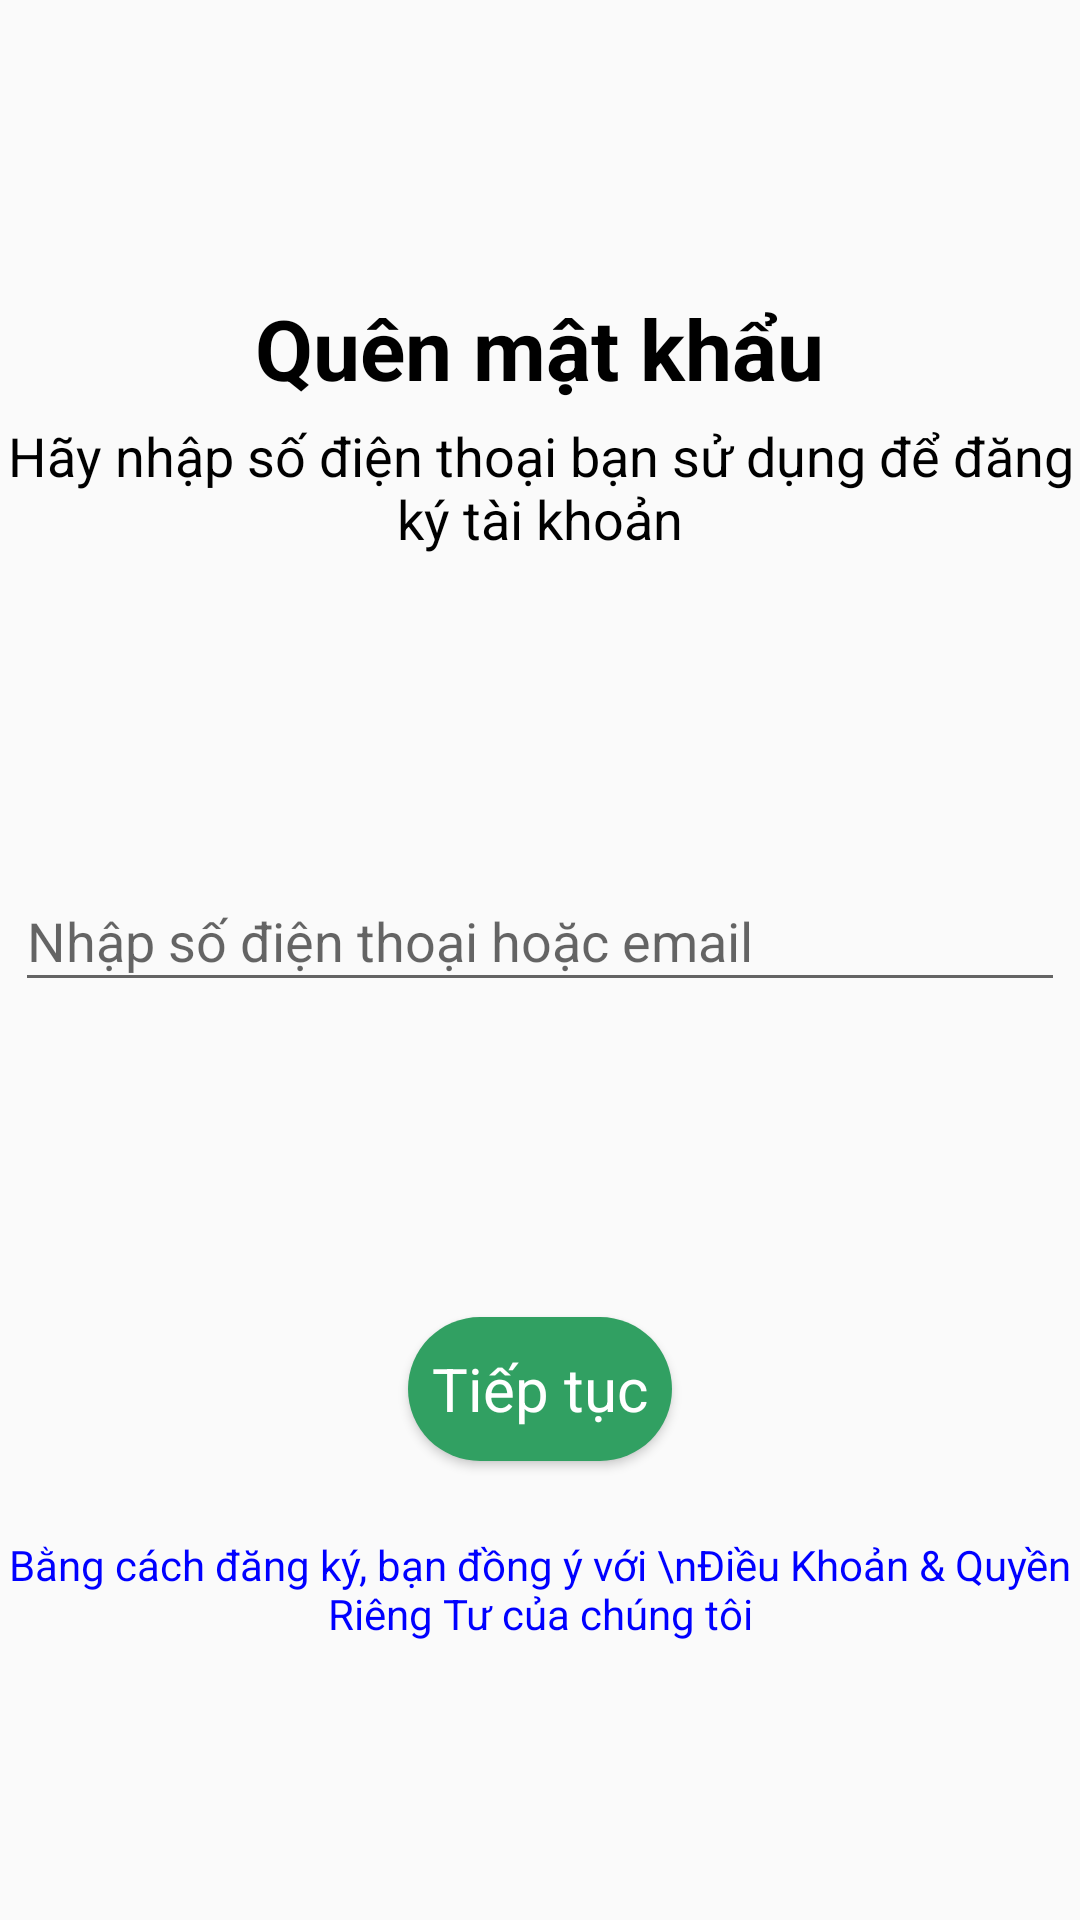

Reconstruct the res/layout file that produces this screen, plus the resources it refers to.
<!-- AndroidManifest.xml: application theme Theme.Carefood -->
<!-- res/layout/activity_forgot_password.xml -->
<?xml version="1.0" encoding="utf-8"?>
<LinearLayout xmlns:android="http://schemas.android.com/apk/res/android"
    xmlns:app="http://schemas.android.com/apk/res-auto"
    xmlns:tools="http://schemas.android.com/tools"
    android:layout_width="match_parent"
    android:layout_height="match_parent"
    android:layout_margin="@dimen/margin_app"
    android:gravity="center"
    android:orientation="vertical"
    tools:context=".ui.activity.LoginActivity">

    <TextView
        android:layout_width="wrap_content"
        android:layout_height="wrap_content"
        android:layout_margin="5dp"
        android:text="Quên mật khẩu"
        android:textColor="@color/black"
        android:textSize="@dimen/text_main"
        android:textStyle="bold" />

    <TextView
        android:layout_width="wrap_content"
        android:layout_height="wrap_content"
        android:layout_marginBottom="100dp"
        android:text="Hãy nhập số điện thoại bạn sử dụng để đăng ký tài khoản"
        android:textAlignment="center"
        android:textSize="@dimen/text_description" />

    <EditText
        android:layout_width="match_parent"
        android:layout_height="44dp"
        android:layout_margin="@dimen/editext_margin"
        android:hint="Nhập số điện thoại hoặc email" />

    <Button
        android:layout_width="wrap_content"
        android:layout_height="wrap_content"
        android:layout_marginTop="100dp"
        android:background="@drawable/button_custom"

        android:onClick="nextAuthen"
        android:text="Tiếp tục"

        android:textColor="@color/white"
        android:textSize="@dimen/button_text_main" />


    <LinearLayout
        android:id="@+id/ll_accept_auth"
        android:layout_width="match_parent"
        android:layout_height="wrap_content"
        android:gravity="center"
        android:orientation="vertical"
        android:visibility="gone"
        >

        <TextView
            android:layout_width="wrap_content"
            android:layout_height="wrap_content"
            android:layout_marginTop="20dp"
            android:layout_marginBottom="5dp"
            android:text="Xác nhận số điện thoại"
            android:textSize="@dimen/text_main"
            android:textStyle="bold" />

        <TextView
            android:layout_width="wrap_content"
            android:layout_height="wrap_content"
            android:layout_marginBottom="20dp"
            android:text="Nhập mã xác minh vừa được gửi vào số điện thoại đã đăng ký"
            android:textAlignment="center"
            android:textSize="@dimen/text_description" />

        <com.goodiebag.pinview.Pinview
            android:id="@+id/pinview"
            android:layout_width="match_parent"
            android:layout_height="wrap_content"
            android:layout_marginBottom="20dp"
            app:cursorVisible="false"
            app:forceKeyboard="true"
            app:hint="0"
            app:inputType="text"
            app:password="false"
            app:pinHeight="50dp"
            app:pinLength="4"
            app:pinWidth="50dp"
            app:textSize="10sp" />

        <Button
            android:layout_width="wrap_content"
            android:layout_height="wrap_content"
            android:backgroundTint="@color/button_main"
            android:onClick="acceptAuthen"
            android:text="Xác nhận"
            android:textSize="@dimen/button_text_main" />

        <LinearLayout
            android:layout_width="match_parent"
            android:layout_height="wrap_content"
            android:layout_marginBottom="15dp"
            android:gravity="center">

            <TextView
                android:layout_width="wrap_content"
                android:layout_height="wrap_content"
                android:text="Không nhận được mã OTP?"
                android:textColor="@color/gray" />

            <TextView
                android:layout_width="wrap_content"
                android:layout_height="wrap_content"
                android:layout_marginStart="10dp"
                android:text="Gửi lại (55s)"
                android:textColor="#FF0000" />
        </LinearLayout>
    </LinearLayout>


    <TextView
        android:layout_width="wrap_content"
        android:layout_height="wrap_content"
        android:layout_marginTop="25dp"
        android:text="Bằng cách đăng ký, bạn đồng ý với \nĐiều Khoản &amp; Quyền Riêng Tư của chúng tôi"
        android:textAlignment="center"
        android:textColor="@color/blue" />
</LinearLayout>
<!-- resources referenced by this layout -->
<resources>
  <color name="black">#FF000000</color>
  <color name="blue">#0000FF</color>
  <color name="button_main">#31A062</color>
  <color name="gray">#A9A9A9</color>
  <color name="white">#FFFFFFFF</color>
  <dimen name="button_text_main">20sp</dimen>
  <dimen name="editext_margin">5dp</dimen>
  <dimen name="margin_app">20dp</dimen>
  <dimen name="text_description">18sp</dimen>
  <dimen name="text_main">28sp</dimen>
  <!-- drawable button_custom (drawable) -->
  <?xml version="1.0" encoding="utf-8"?>
  <shape xmlns:android="http://schemas.android.com/apk/res/android">
      <corners android:radius="50dp" />
      <solid android:color="@color/button_main" />
      <padding
          android:bottom="@dimen/button_padding_main"
          android:left="@dimen/button_padding_main"
          android:right="@dimen/button_padding_main"
          android:top="@dimen/button_padding_main" />
  </shape>
  <style name="Theme.Carefood" parent="Base.Theme.Carefood">
          <item name="android:fontFamily">arial</item>
          <item name="textAllCaps">false</item>
          <item name="android:textColor">@color/black</item>
      </style>
  <dimen name="button_padding_main">7dp</dimen>
  <style name="Base.Theme.Carefood" parent="Theme.AppCompat.Light.NoActionBar">
          
          
      </style>
</resources>
